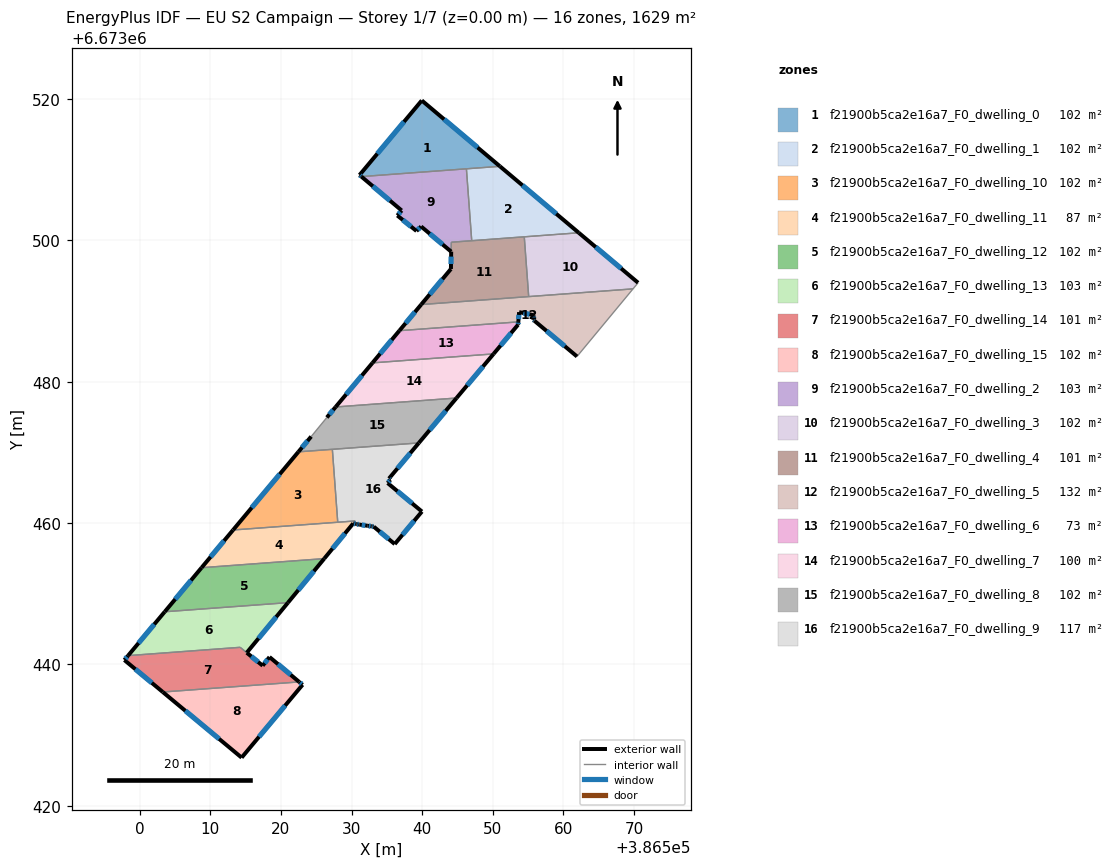
=== STOREY PLAN SPEC (per zone: floor XY polygon, exterior-wall plan segments, windows/doors) ===
zone 1: f21900b5ca2e16a7_F0_dwelling_0  (101.8 m²)
  floor: (386551.01, 6673510.50) (386531.40, 6673509.05) (386531.14, 6673509.27) (386539.95, 6673519.82)
  exterior wall: (386539.95, 6673519.82) – (386531.14, 6673509.27)  [13.7 m]
    window: (386537.43, 6673516.81) – (386533.65, 6673512.28)  [7.6 m²]
  exterior wall: (386551.01, 6673510.50) – (386539.95, 6673519.82)  [14.5 m]
    window: (386547.85, 6673513.16) – (386543.11, 6673517.16)  [8.0 m²]
  exterior wall: (386531.14, 6673509.27) – (386531.40, 6673509.05)  [0.3 m]
    window: (386531.21, 6673509.20) – (386531.32, 6673509.11)  [0.2 m²]
  interior walls: 2
zone 2: f21900b5ca2e16a7_F0_dwelling_1  (101.8 m²)
  floor: (386562.17, 6673501.09) (386547.02, 6673499.97) (386546.26, 6673510.15) (386551.01, 6673510.50)
  exterior wall: (386562.17, 6673501.09) – (386551.01, 6673510.50)  [14.6 m]
    window: (386558.98, 6673503.78) – (386554.20, 6673507.81)  [8.0 m²]
  interior walls: 4
zone 3: f21900b5ca2e16a7_F0_dwelling_10  (101.8 m²)
  floor: (386527.29, 6673470.44) (386528.05, 6673460.12) (386513.24, 6673459.02) (386522.48, 6673470.08)
  exterior wall: (386522.48, 6673470.08) – (386513.24, 6673459.02)  [14.4 m]
    window: (386519.84, 6673466.92) – (386515.88, 6673462.18)  [7.9 m²]
  interior walls: 3
zone 4: f21900b5ca2e16a7_F0_dwelling_11  (86.8 m²)
  floor: (386530.53, 6673460.30) (386530.24, 6673459.95) (386526.14, 6673454.97) (386508.77, 6673453.68) (386513.24, 6673459.02)
  exterior wall: (386513.24, 6673459.02) – (386508.77, 6673453.68)  [7.0 m]
    window: (386511.96, 6673457.50) – (386510.05, 6673455.21)  [3.8 m²]
  exterior wall: (386526.14, 6673454.97) – (386530.24, 6673459.95)  [6.5 m]
    window: (386527.31, 6673456.39) – (386529.07, 6673458.53)  [3.6 m²]
  interior walls: 4
zone 5: f21900b5ca2e16a7_F0_dwelling_12  (101.8 m²)
  floor: (386526.14, 6673454.97) (386521.01, 6673448.74) (386503.56, 6673447.45) (386508.77, 6673453.68)
  exterior wall: (386521.01, 6673448.74) – (386526.14, 6673454.97)  [8.1 m]
    window: (386522.47, 6673450.52) – (386524.67, 6673453.19)  [4.4 m²]
  exterior wall: (386508.77, 6673453.68) – (386503.56, 6673447.45)  [8.1 m]
    window: (386507.28, 6673451.90) – (386505.05, 6673449.23)  [4.5 m²]
  interior walls: 2
zone 6: f21900b5ca2e16a7_F0_dwelling_13  (102.5 m²)
  floor: (386521.01, 6673448.74) (386515.17, 6673441.66) (386514.24, 6673442.42) (386498.37, 6673441.24) (386503.56, 6673447.45)
  exterior wall: (386503.56, 6673447.45) – (386498.37, 6673441.24)  [8.1 m]
    window: (386502.08, 6673445.67) – (386499.86, 6673443.01)  [4.5 m²]
  exterior wall: (386515.17, 6673441.66) – (386521.01, 6673448.74)  [9.2 m]
    window: (386516.84, 6673443.68) – (386519.34, 6673446.72)  [5.1 m²]
  interior walls: 3
zone 7: f21900b5ca2e16a7_F0_dwelling_14  (101.1 m²)
  floor: (386518.39, 6673441.04) (386522.59, 6673437.52) (386503.29, 6673436.09) (386497.85, 6673440.62) (386498.37, 6673441.24) (386514.24, 6673442.42) (386517.43, 6673439.82)
  exterior wall: (386497.85, 6673440.62) – (386503.29, 6673436.09)  [7.1 m]
    window: (386499.40, 6673439.32) – (386501.73, 6673437.38)  [3.9 m²]
  exterior wall: (386498.37, 6673441.24) – (386497.85, 6673440.62)  [0.8 m]
    window: (386498.22, 6673441.06) – (386498.00, 6673440.79)  [0.4 m²]
  exterior wall: (386517.43, 6673439.82) – (386515.17, 6673441.65)  [2.9 m]
    window: (386516.78, 6673440.34) – (386515.82, 6673441.13)  [1.6 m²]
  exterior wall: (386518.39, 6673441.04) – (386517.43, 6673439.82)  [1.6 m]
    window: (386518.12, 6673440.69) – (386517.70, 6673440.17)  [0.9 m²]
  exterior wall: (386522.59, 6673437.52) – (386518.39, 6673441.04)  [5.5 m]
    window: (386521.39, 6673438.53) – (386519.59, 6673440.04)  [3.0 m²]
  interior walls: 3
zone 8: f21900b5ca2e16a7_F0_dwelling_15  (101.8 m²)
  floor: (386523.07, 6673437.12) (386514.45, 6673426.80) (386503.29, 6673436.09) (386522.59, 6673437.52)
  exterior wall: (386523.07, 6673437.12) – (386522.59, 6673437.52)  [0.6 m]
    window: (386522.93, 6673437.23) – (386522.73, 6673437.40)  [0.3 m²]
  exterior wall: (386514.45, 6673426.80) – (386523.07, 6673437.12)  [13.4 m]
    window: (386516.91, 6673429.75) – (386520.61, 6673434.17)  [7.4 m²]
  exterior wall: (386503.29, 6673436.09) – (386514.45, 6673426.80)  [14.5 m]
    window: (386506.48, 6673433.44) – (386511.26, 6673429.46)  [8.0 m²]
  interior walls: 1
zone 9: f21900b5ca2e16a7_F0_dwelling_2  (102.8 m²)
  floor: (386546.26, 6673510.15) (386547.02, 6673499.97) (386544.13, 6673499.76) (386544.11, 6673498.42) (386539.85, 6673501.98) (386539.20, 6673501.34) (386536.48, 6673503.54) (386537.10, 6673504.24) (386537.07, 6673504.27) (386531.40, 6673509.05)
  exterior wall: (386539.20, 6673501.34) – (386539.85, 6673501.98)  [0.9 m]
    window: (386539.38, 6673501.53) – (386539.66, 6673501.80)  [0.5 m²]
  exterior wall: (386536.48, 6673503.54) – (386539.20, 6673501.34)  [3.5 m]
    window: (386537.26, 6673502.91) – (386538.42, 6673501.97)  [1.9 m²]
  exterior wall: (386537.10, 6673504.24) – (386536.48, 6673503.54)  [0.9 m]
    window: (386536.93, 6673504.04) – (386536.66, 6673503.74)  [0.5 m²]
  exterior wall: (386537.07, 6673504.27) – (386537.10, 6673504.24)  [0.0 m]
  exterior wall: (386531.40, 6673509.05) – (386537.07, 6673504.27)  [7.4 m]
    window: (386533.02, 6673507.68) – (386535.45, 6673505.64)  [4.1 m²]
  exterior wall: (386539.85, 6673501.98) – (386544.11, 6673498.42)  [5.6 m]
    window: (386541.07, 6673500.97) – (386542.89, 6673499.44)  [3.1 m²]
  interior walls: 4
zone 10: f21900b5ca2e16a7_F0_dwelling_3  (101.8 m²)
  floor: (386570.56, 6673494.02) (386569.85, 6673493.15) (386555.08, 6673492.06) (386554.45, 6673500.52) (386562.17, 6673501.09)
  exterior wall: (386570.56, 6673494.02) – (386562.17, 6673501.09)  [11.0 m]
    window: (386568.17, 6673496.04) – (386564.57, 6673499.07)  [6.0 m²]
  interior walls: 4
zone 11: f21900b5ca2e16a7_F0_dwelling_4  (100.8 m²)
  floor: (386554.45, 6673500.52) (386555.08, 6673492.06) (386539.86, 6673490.93) (386544.07, 6673495.97) (386544.13, 6673499.76)
  exterior wall: (386544.07, 6673495.97) – (386539.86, 6673490.93)  [6.6 m]
    window: (386542.87, 6673494.53) – (386541.07, 6673492.37)  [3.6 m²]
  exterior wall: (386544.11, 6673498.42) – (386544.07, 6673495.97)  [2.5 m]
    window: (386544.10, 6673497.72) – (386544.08, 6673496.67)  [1.4 m²]
  interior walls: 5
zone 12: f21900b5ca2e16a7_F0_dwelling_5  (131.9 m²)
  floor: (386569.85, 6673493.15) (386561.92, 6673483.58) (386555.88, 6673488.65) (386555.74, 6673488.77) (386555.78, 6673489.43) (386553.72, 6673489.86) (386553.61, 6673488.48) (386536.77, 6673487.23) (386539.86, 6673490.93)
  exterior wall: (386553.61, 6673488.48) – (386553.72, 6673489.86)  [1.4 m]
    window: (386553.64, 6673488.87) – (386553.69, 6673489.47)  [0.8 m²]
  exterior wall: (386539.86, 6673490.93) – (386536.77, 6673487.23)  [4.8 m]
    window: (386538.98, 6673489.88) – (386537.66, 6673488.29)  [2.7 m²]
  exterior wall: (386555.88, 6673488.65) – (386561.92, 6673483.58)  [7.9 m]
    window: (386557.60, 6673487.20) – (386560.19, 6673485.03)  [4.3 m²]
  exterior wall: (386555.74, 6673488.77) – (386555.88, 6673488.65)  [0.2 m]
    window: (386555.78, 6673488.73) – (386555.84, 6673488.68)  [0.1 m²]
  exterior wall: (386555.78, 6673489.43) – (386555.74, 6673488.77)  [0.7 m]
    window: (386555.77, 6673489.24) – (386555.75, 6673488.96)  [0.4 m²]
  exterior wall: (386553.72, 6673489.86) – (386555.78, 6673489.43)  [2.1 m]
    window: (386554.31, 6673489.74) – (386555.19, 6673489.55)  [1.2 m²]
  interior walls: 4
zone 13: f21900b5ca2e16a7_F0_dwelling_6  (73.2 m²)
  floor: (386553.61, 6673488.48) (386553.58, 6673488.08) (386550.11, 6673483.95) (386532.97, 6673482.68) (386536.77, 6673487.23)
  exterior wall: (386536.77, 6673487.23) – (386532.97, 6673482.68)  [5.9 m]
    window: (386535.69, 6673485.93) – (386534.05, 6673483.98)  [3.3 m²]
  exterior wall: (386553.58, 6673488.08) – (386553.61, 6673488.48)  [0.4 m]
    window: (386553.59, 6673488.20) – (386553.60, 6673488.37)  [0.2 m²]
  exterior wall: (386550.11, 6673483.95) – (386553.58, 6673488.08)  [5.4 m]
    window: (386551.10, 6673485.13) – (386552.59, 6673486.90)  [3.0 m²]
  interior walls: 2
zone 14: f21900b5ca2e16a7_F0_dwelling_7  (100.3 m²)
  floor: (386550.11, 6673483.95) (386544.87, 6673477.70) (386527.75, 6673476.44) (386532.97, 6673482.68)
  exterior wall: (386544.87, 6673477.70) – (386550.11, 6673483.95)  [8.2 m]
    window: (386546.36, 6673479.49) – (386548.61, 6673482.16)  [4.5 m²]
  exterior wall: (386532.97, 6673482.68) – (386527.75, 6673476.44)  [8.1 m]
    window: (386531.48, 6673480.89) – (386529.24, 6673478.22)  [4.5 m²]
  interior walls: 2
zone 15: f21900b5ca2e16a7_F0_dwelling_8  (101.8 m²)
  floor: (386544.87, 6673477.70) (386539.53, 6673471.35) (386522.48, 6673470.08) (386524.29, 6673472.25) (386526.51, 6673474.95) (386527.75, 6673476.44)
  exterior wall: (386527.75, 6673476.44) – (386526.51, 6673474.95)  [1.9 m]
    window: (386527.40, 6673476.01) – (386526.87, 6673475.38)  [1.1 m²]
  exterior wall: (386539.53, 6673471.35) – (386544.87, 6673477.70)  [8.3 m]
    window: (386541.06, 6673473.16) – (386543.34, 6673475.89)  [4.6 m²]
  exterior wall: (386524.29, 6673472.25) – (386522.48, 6673470.08)  [2.8 m]
    window: (386523.77, 6673471.63) – (386523.00, 6673470.70)  [1.6 m²]
  interior walls: 4
zone 16: f21900b5ca2e16a7_F0_dwelling_9  (116.8 m²)
  floor: (386539.53, 6673471.35) (386535.30, 6673466.30) (386535.50, 6673466.13) (386535.11, 6673465.67) (386539.97, 6673461.63) (386536.12, 6673457.03) (386533.14, 6673459.50) (386532.86, 6673459.54) (386532.29, 6673459.62) (386531.11, 6673459.79) (386531.08, 6673459.79) (386530.74, 6673459.84) (386530.65, 6673459.86) (386530.24, 6673459.96) (386530.53, 6673460.30) (386528.05, 6673460.12) (386527.29, 6673470.44)
  exterior wall: (386535.30, 6673466.30) – (386539.53, 6673471.35)  [6.6 m]
    window: (386536.51, 6673467.74) – (386538.32, 6673469.91)  [3.6 m²]
  exterior wall: (386535.50, 6673466.13) – (386535.30, 6673466.30)  [0.3 m]
    window: (386535.44, 6673466.18) – (386535.35, 6673466.25)  [0.1 m²]
  exterior wall: (386535.11, 6673465.67) – (386535.50, 6673466.13)  [0.6 m]
    window: (386535.22, 6673465.80) – (386535.39, 6673466.00)  [0.3 m²]
  exterior wall: (386539.97, 6673461.63) – (386535.11, 6673465.67)  [6.3 m]
    window: (386538.58, 6673462.79) – (386536.50, 6673464.52)  [3.5 m²]
  exterior wall: (386536.12, 6673457.03) – (386539.97, 6673461.63)  [6.0 m]
    window: (386537.22, 6673458.35) – (386538.87, 6673460.32)  [3.3 m²]
  exterior wall: (386533.14, 6673459.50) – (386536.12, 6673457.03)  [3.9 m]
    window: (386533.99, 6673458.79) – (386535.27, 6673457.73)  [2.1 m²]
  exterior wall: (386532.86, 6673459.54) – (386533.14, 6673459.50)  [0.3 m]
    window: (386532.94, 6673459.52) – (386533.06, 6673459.51)  [0.2 m²]
  exterior wall: (386532.29, 6673459.62) – (386532.86, 6673459.54)  [0.6 m]
    window: (386532.45, 6673459.60) – (386532.69, 6673459.56)  [0.3 m²]
  exterior wall: (386531.11, 6673459.79) – (386532.29, 6673459.62)  [1.2 m]
    window: (386531.45, 6673459.74) – (386531.95, 6673459.67)  [0.7 m²]
  exterior wall: (386531.08, 6673459.79) – (386531.11, 6673459.79)  [0.0 m]
  exterior wall: (386530.74, 6673459.84) – (386531.08, 6673459.79)  [0.4 m]
    window: (386530.84, 6673459.83) – (386530.98, 6673459.81)  [0.2 m²]
  exterior wall: (386530.65, 6673459.86) – (386530.74, 6673459.84)  [0.1 m]
  exterior wall: (386530.25, 6673459.96) – (386530.65, 6673459.86)  [0.4 m]
    window: (386530.36, 6673459.93) – (386530.53, 6673459.89)  [0.2 m²]
  interior walls: 4

=== DERIVED (storey summary) ===
Building: EU S2 Campaign
Storey: 1 of 7  (floor level z = 0.00 m)
Storey gross floor area: 1629.0 m²
Zones on this storey: 16
  - f21900b5ca2e16a7_F0_dwelling_0: floor 101.8 m²; exterior wall 28.6 m (85.7 m²); 3 window(s) 15.7 m²; WWR 18.4%
  - f21900b5ca2e16a7_F0_dwelling_1: floor 101.8 m²; exterior wall 14.6 m (43.8 m²); 1 window(s) 8.0 m²; WWR 18.4%
  - f21900b5ca2e16a7_F0_dwelling_10: floor 101.8 m²; exterior wall 14.4 m (43.2 m²); 1 window(s) 7.9 m²; WWR 18.4%
  - f21900b5ca2e16a7_F0_dwelling_11: floor 86.8 m²; exterior wall 13.4 m (40.3 m²); 2 window(s) 7.4 m²; WWR 18.4%
  - f21900b5ca2e16a7_F0_dwelling_12: floor 101.8 m²; exterior wall 16.2 m (48.6 m²); 2 window(s) 8.9 m²; WWR 18.4%
  - f21900b5ca2e16a7_F0_dwelling_13: floor 102.5 m²; exterior wall 17.3 m (51.8 m²); 2 window(s) 9.5 m²; WWR 18.4%
  - f21900b5ca2e16a7_F0_dwelling_14: floor 101.1 m²; exterior wall 17.8 m (53.5 m²); 5 window(s) 9.8 m²; WWR 18.4%
  - f21900b5ca2e16a7_F0_dwelling_15: floor 101.8 m²; exterior wall 28.6 m (85.8 m²); 3 window(s) 15.8 m²; WWR 18.4%
  - f21900b5ca2e16a7_F0_dwelling_2: floor 102.8 m²; exterior wall 18.4 m (55.1 m²); 5 window(s) 10.1 m²; WWR 18.3%
  - f21900b5ca2e16a7_F0_dwelling_3: floor 101.8 m²; exterior wall 11.0 m (32.9 m²); 1 window(s) 6.0 m²; WWR 18.4%
  - f21900b5ca2e16a7_F0_dwelling_4: floor 100.8 m²; exterior wall 9.0 m (27.0 m²); 2 window(s) 5.0 m²; WWR 18.4%
  - f21900b5ca2e16a7_F0_dwelling_5: floor 131.9 m²; exterior wall 17.0 m (51.1 m²); 6 window(s) 9.4 m²; WWR 18.4%
  - f21900b5ca2e16a7_F0_dwelling_6: floor 73.2 m²; exterior wall 11.7 m (35.2 m²); 3 window(s) 6.5 m²; WWR 18.4%
  - f21900b5ca2e16a7_F0_dwelling_7: floor 100.3 m²; exterior wall 16.3 m (48.9 m²); 2 window(s) 9.0 m²; WWR 18.4%
  - f21900b5ca2e16a7_F0_dwelling_8: floor 101.8 m²; exterior wall 13.1 m (39.2 m²); 3 window(s) 7.2 m²; WWR 18.4%
  - f21900b5ca2e16a7_F0_dwelling_9: floor 116.8 m²; exterior wall 26.6 m (79.7 m²); 11 window(s) 14.6 m²; WWR 18.3%
Zone adjacency (shared interzone walls):
  - f21900b5ca2e16a7_F0_dwelling_0 ↔ f21900b5ca2e16a7_F0_dwelling_1
  - f21900b5ca2e16a7_F0_dwelling_0 ↔ f21900b5ca2e16a7_F0_dwelling_2
  - f21900b5ca2e16a7_F0_dwelling_1 ↔ f21900b5ca2e16a7_F0_dwelling_2
  - f21900b5ca2e16a7_F0_dwelling_1 ↔ f21900b5ca2e16a7_F0_dwelling_3
  - f21900b5ca2e16a7_F0_dwelling_1 ↔ f21900b5ca2e16a7_F0_dwelling_4
  - f21900b5ca2e16a7_F0_dwelling_10 ↔ f21900b5ca2e16a7_F0_dwelling_11
  - f21900b5ca2e16a7_F0_dwelling_10 ↔ f21900b5ca2e16a7_F0_dwelling_8
  - f21900b5ca2e16a7_F0_dwelling_10 ↔ f21900b5ca2e16a7_F0_dwelling_9
  - f21900b5ca2e16a7_F0_dwelling_11 ↔ f21900b5ca2e16a7_F0_dwelling_12
  - f21900b5ca2e16a7_F0_dwelling_11 ↔ f21900b5ca2e16a7_F0_dwelling_9
  - f21900b5ca2e16a7_F0_dwelling_12 ↔ f21900b5ca2e16a7_F0_dwelling_13
  - f21900b5ca2e16a7_F0_dwelling_13 ↔ f21900b5ca2e16a7_F0_dwelling_14
  - f21900b5ca2e16a7_F0_dwelling_14 ↔ f21900b5ca2e16a7_F0_dwelling_15
  - f21900b5ca2e16a7_F0_dwelling_2 ↔ f21900b5ca2e16a7_F0_dwelling_4
  - f21900b5ca2e16a7_F0_dwelling_3 ↔ f21900b5ca2e16a7_F0_dwelling_4
  - f21900b5ca2e16a7_F0_dwelling_3 ↔ f21900b5ca2e16a7_F0_dwelling_5
  - f21900b5ca2e16a7_F0_dwelling_4 ↔ f21900b5ca2e16a7_F0_dwelling_5
  - f21900b5ca2e16a7_F0_dwelling_5 ↔ f21900b5ca2e16a7_F0_dwelling_6
  - f21900b5ca2e16a7_F0_dwelling_6 ↔ f21900b5ca2e16a7_F0_dwelling_7
  - f21900b5ca2e16a7_F0_dwelling_7 ↔ f21900b5ca2e16a7_F0_dwelling_8
  - f21900b5ca2e16a7_F0_dwelling_8 ↔ f21900b5ca2e16a7_F0_dwelling_9